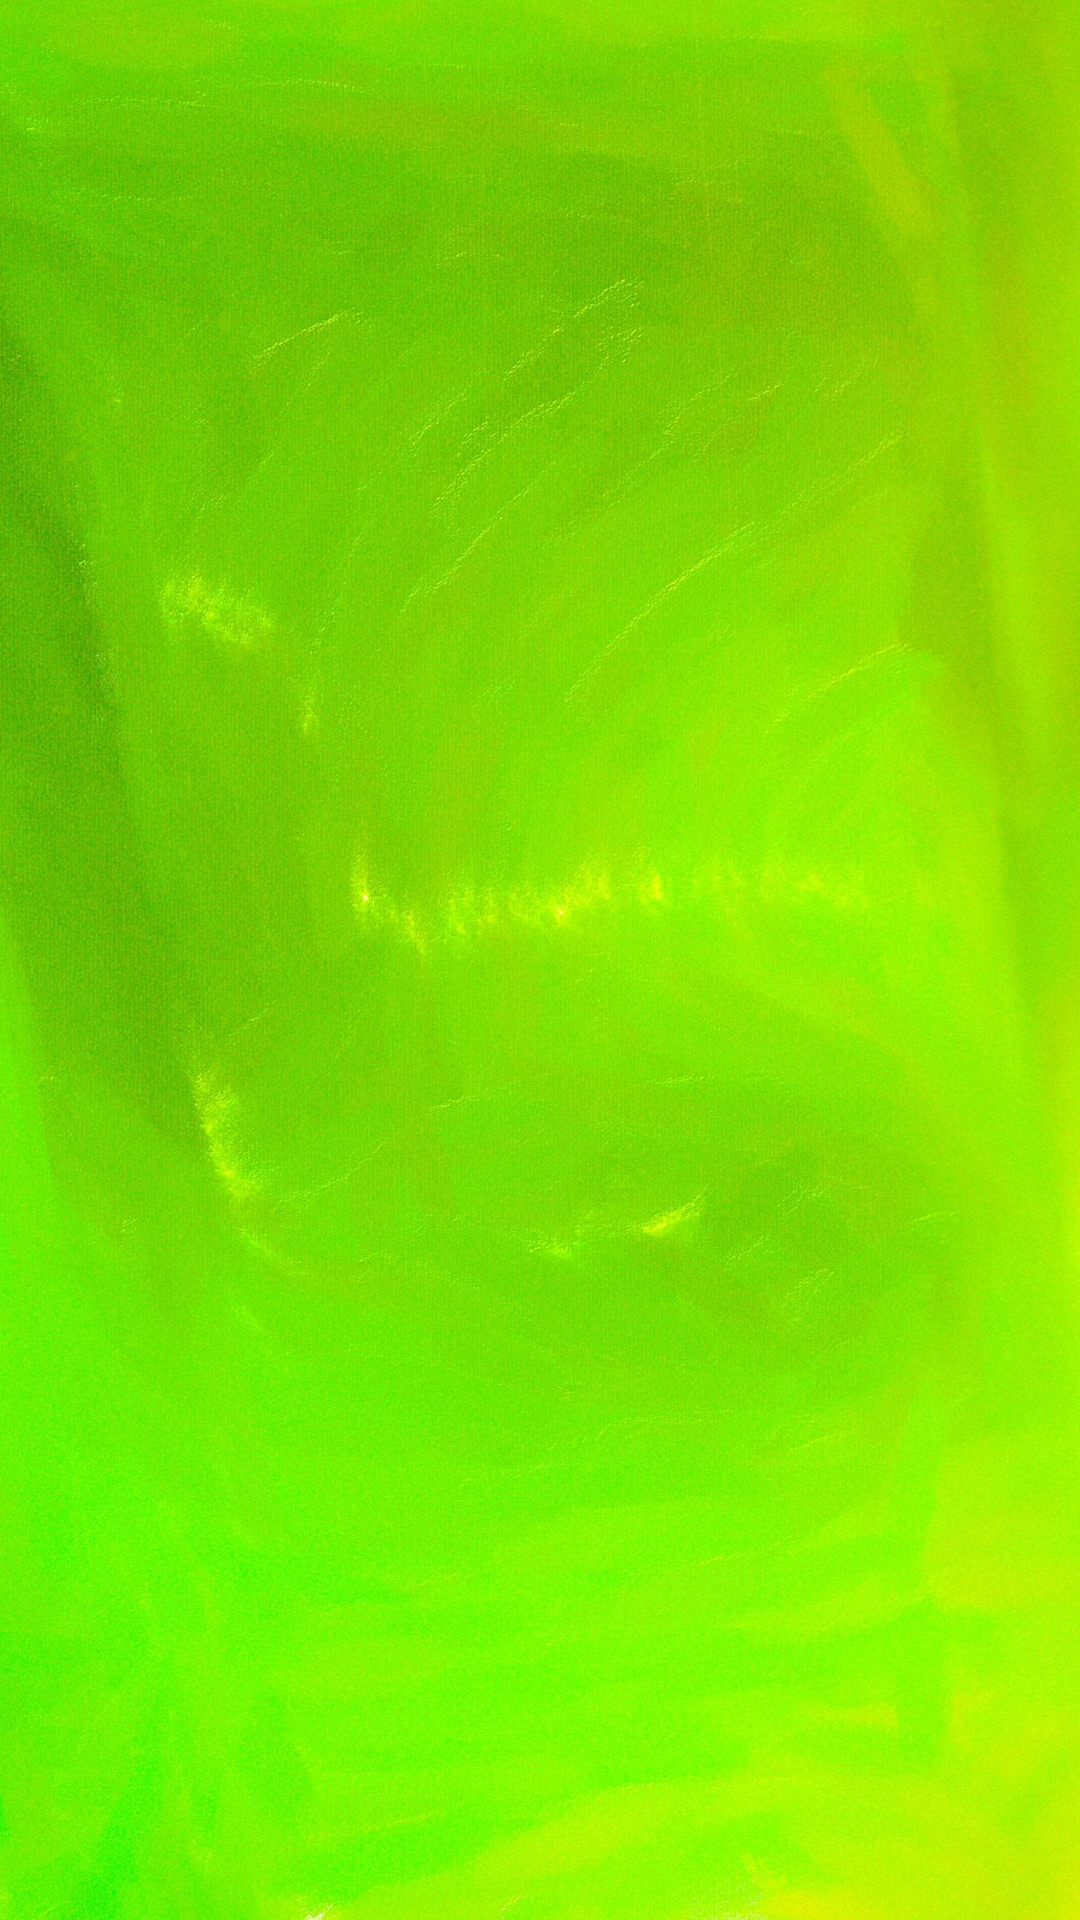

The Android layout XML behind this screen, and the referenced resources:
<!-- AndroidManifest.xml: application theme Theme.Food_Nutrition_Recipe_app -->
<!-- res/layout/fragment_weekly_meal.xml -->
<?xml version="1.0" encoding="utf-8"?>
<androidx.constraintlayout.widget.ConstraintLayout xmlns:android="http://schemas.android.com/apk/res/android"
    xmlns:tools="http://schemas.android.com/tools"
    android:layout_width="match_parent"
    android:layout_height="match_parent"
    xmlns:app="http://schemas.android.com/apk/res-auto"
    tools:context=".fragment.WeeklyMealFragment">

    <androidx.appcompat.widget.AppCompatImageView
        android:src="@drawable/greenyellowstock"
        android:scaleType="centerCrop"
        android:layout_width="match_parent"
        android:layout_height="match_parent"/>

    <ProgressBar
        android:id="@+id/prgbar"
        android:layout_width="48dp"
        android:layout_height="48dp"
        android:visibility="gone"
        app:layout_constraintBottom_toBottomOf="parent"
        app:layout_constraintEnd_toEndOf="parent"
        app:layout_constraintStart_toStartOf="parent"
        app:layout_constraintTop_toTopOf="parent" />

    <androidx.recyclerview.widget.RecyclerView
        android:id="@+id/weeklyPlanRecy"
        android:layout_margin="10dp"
        app:layout_constraintStart_toStartOf="parent"
        app:layout_constraintEnd_toEndOf="parent"
        app:layout_constraintTop_toTopOf="parent"
        android:layout_width="match_parent"
        android:layout_height="wrap_content"/>

</androidx.constraintlayout.widget.ConstraintLayout>
<!-- resources referenced by this layout -->
<resources>
  <!-- drawable greenyellowstock: jpeg bitmap (drawable-v24, 1001259 bytes) -->
  <style name="Theme.Food_Nutrition_Recipe_app" parent="Theme.MaterialComponents.DayNight.NoActionBar">
  
          <item name="colorPrimary">#7300F6</item>
          <item name="colorPrimaryVariant">@color/purple_700</item>
          <item name="colorOnPrimary">@color/white</item>
          <item name="colorSecondary">#00FFCC</item>
          <item name="colorSecondaryVariant">#00FFCC</item>
          <item name="colorOnSecondary">@color/black</item>
          <item name="android:statusBarColor">?attr/colorPrimaryVariant</item>
  
      </style>
  <color name="purple_700">#FF3700B3</color>
  <color name="white">#FFFFFFFF</color>
  <color name="black">#FF000000</color>
</resources>
